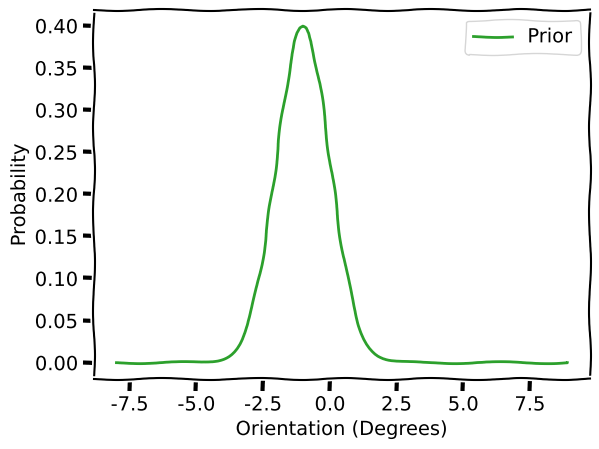

Write the Python code that produced this figure.
# [redacted]

# Imports
import numpy as np
import matplotlib.pyplot as plt
import scipy as sp
from scipy.stats import norm  # the normal probability distribution

def my_plot_single(x, px):
  """
  Plots normalized Gaussian distribution

    Args:
        x (numpy array of floats):     points at which the likelihood has been evaluated
        px (numpy array of floats):    normalized probabilities for prior evaluated at each `x`

    Returns:
        Nothing.
  """
  if px is None:
      px = np.zeros_like(x)

  fig, ax = plt.subplots()
  ax.plot(x, px, '-', color='C2', linewidth=2, label='Prior')
  ax.legend()
  ax.set_ylabel('Probability')
  ax.set_xlabel('Orientation (Degrees)')
  plt.show()

def my_gaussian(x_points, mu, sigma):
  """ Returns normalized Gaussian estimated at points `x_points`, with
  parameters: mean `mu` and standard deviation `sigma`

  Args:
      x_points (ndarray of floats): points at which the gaussian is evaluated
      mu (scalar): mean of the Gaussian
      sigma (scalar): standard deviation of the gaussian

  Returns:
      (numpy array of floats) : normalized Gaussian evaluated at `x`
  """

  px = 1 / (2 * np.pi * sigma**2) ** 1/2 * np.exp(-(x_points-mu) ** 2/(2*sigma**2))

  # as we are doing numerical integration we have to remember to normalise
  # taking into account the stepsize (0.1)
  px = px/(0.1*sum(px))
  return px

x = np.arange(-8, 9, 0.1)

# Generate Gaussian
px = my_gaussian(x, -1, 1)

# Visualize
with plt.xkcd():
  my_plot_single(x, px)

plt.show()